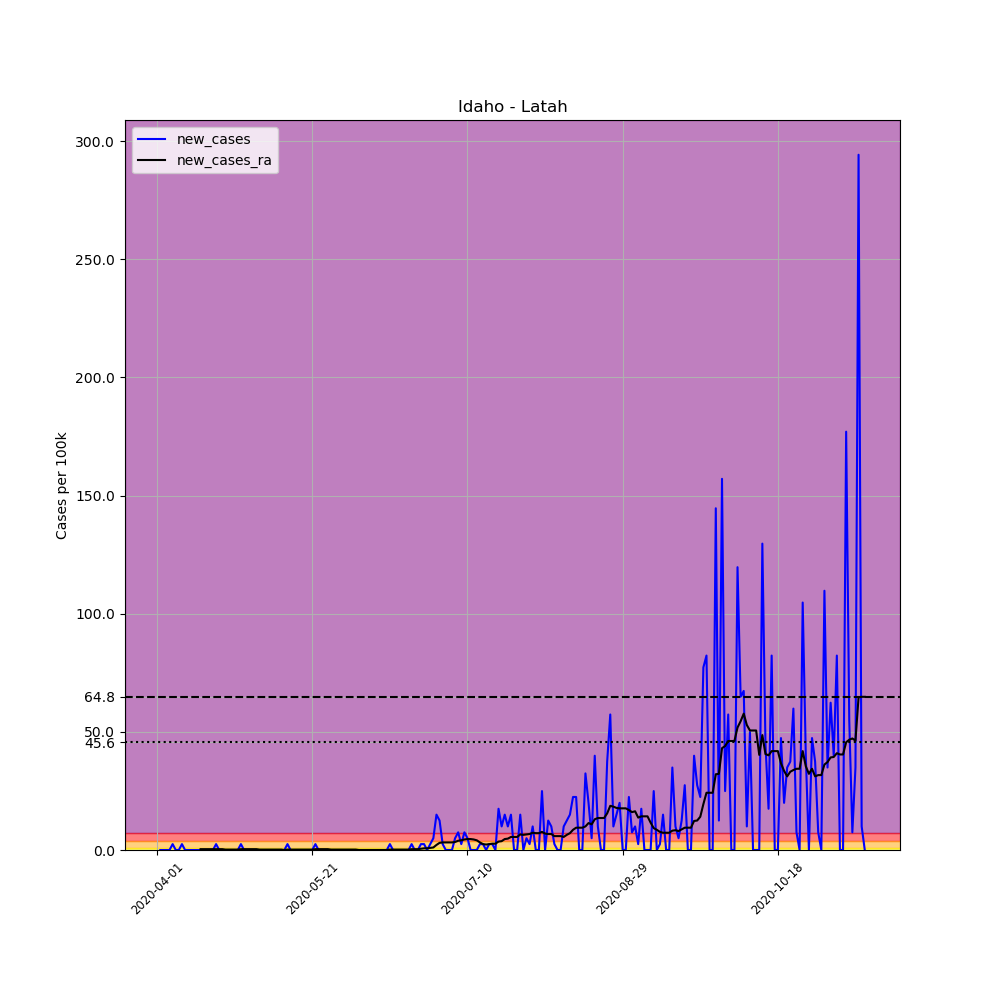

Values plotted in this chart, from the file beside it:
, date, county, state, fips, cases, deaths, COUNTY, STNAME, CTYNAME, POPESTIMATE2019, per_100k, new_cases, new_cases_ra
512641, 2020-04-01, Latah, Idaho, 16057, 1, 0, 57, Idaho, Latah, 40108, 2.493, , 
512642, 2020-04-02, Latah, Idaho, 16057, 1, 0, 57, Idaho, Latah, 40108, 2.493, 0.0, 
512643, 2020-04-03, Latah, Idaho, 16057, 1, 0, 57, Idaho, Latah, 40108, 2.493, 0.0, 
512644, 2020-04-04, Latah, Idaho, 16057, 1, 0, 57, Idaho, Latah, 40108, 2.493, 0.0, 
512645, 2020-04-05, Latah, Idaho, 16057, 1, 0, 57, Idaho, Latah, 40108, 2.493, 0.0, 
512646, 2020-04-06, Latah, Idaho, 16057, 2, 0, 57, Idaho, Latah, 40108, 4.987, 2.493, 
512647, 2020-04-07, Latah, Idaho, 16057, 2, 0, 57, Idaho, Latah, 40108, 4.987, 0.0, 
512648, 2020-04-08, Latah, Idaho, 16057, 2, 0, 57, Idaho, Latah, 40108, 4.987, 0.0, 
512649, 2020-04-09, Latah, Idaho, 16057, 3, 0, 57, Idaho, Latah, 40108, 7.48, 2.493, 
512650, 2020-04-10, Latah, Idaho, 16057, 3, 0, 57, Idaho, Latah, 40108, 7.48, 0.0, 
512651, 2020-04-11, Latah, Idaho, 16057, 3, 0, 57, Idaho, Latah, 40108, 7.48, 0.0, 
512652, 2020-04-12, Latah, Idaho, 16057, 3, 0, 57, Idaho, Latah, 40108, 7.48, 0.0, 
512653, 2020-04-13, Latah, Idaho, 16057, 3, 0, 57, Idaho, Latah, 40108, 7.48, 0.0, 
512654, 2020-04-14, Latah, Idaho, 16057, 3, 0, 57, Idaho, Latah, 40108, 7.48, 0.0, 
512655, 2020-04-15, Latah, Idaho, 16057, 3, 0, 57, Idaho, Latah, 40108, 7.48, 0.0, 0.3562
512656, 2020-04-16, Latah, Idaho, 16057, 3, 0, 57, Idaho, Latah, 40108, 7.48, 0.0, 0.3562
512657, 2020-04-17, Latah, Idaho, 16057, 3, 0, 57, Idaho, Latah, 40108, 7.48, 0.0, 0.3562
512658, 2020-04-18, Latah, Idaho, 16057, 3, 0, 57, Idaho, Latah, 40108, 7.48, 0.0, 0.3562
512659, 2020-04-19, Latah, Idaho, 16057, 3, 0, 57, Idaho, Latah, 40108, 7.48, 0.0, 0.3562
512660, 2020-04-20, Latah, Idaho, 16057, 4, 0, 57, Idaho, Latah, 40108, 9.973, 2.493, 0.3562
512661, 2020-04-21, Latah, Idaho, 16057, 4, 0, 57, Idaho, Latah, 40108, 9.973, 0.0, 0.3562
512662, 2020-04-22, Latah, Idaho, 16057, 4, 0, 57, Idaho, Latah, 40108, 9.973, 0.0, 0.3562
512663, 2020-04-23, Latah, Idaho, 16057, 4, 0, 57, Idaho, Latah, 40108, 9.973, 0.0, 0.1781
512664, 2020-04-24, Latah, Idaho, 16057, 4, 0, 57, Idaho, Latah, 40108, 9.973, 0.0, 0.1781
512665, 2020-04-25, Latah, Idaho, 16057, 4, 0, 57, Idaho, Latah, 40108, 9.973, 0.0, 0.1781
512666, 2020-04-26, Latah, Idaho, 16057, 4, 0, 57, Idaho, Latah, 40108, 9.973, 0.0, 0.1781
512667, 2020-04-27, Latah, Idaho, 16057, 4, 0, 57, Idaho, Latah, 40108, 9.973, 0.0, 0.1781
512668, 2020-04-28, Latah, Idaho, 16057, 5, 0, 57, Idaho, Latah, 40108, 12.47, 2.493, 0.3562
512669, 2020-04-29, Latah, Idaho, 16057, 5, 0, 57, Idaho, Latah, 40108, 12.47, 0.0, 0.3562
512670, 2020-04-30, Latah, Idaho, 16057, 5, 0, 57, Idaho, Latah, 40108, 12.47, 0.0, 0.3562
512671, 2020-05-01, Latah, Idaho, 16057, 5, 0, 57, Idaho, Latah, 40108, 12.47, 0.0, 0.3562
512672, 2020-05-02, Latah, Idaho, 16057, 5, 0, 57, Idaho, Latah, 40108, 12.47, 0.0, 0.3562
512673, 2020-05-03, Latah, Idaho, 16057, 5, 0, 57, Idaho, Latah, 40108, 12.47, 0.0, 0.3562
512674, 2020-05-04, Latah, Idaho, 16057, 5, 0, 57, Idaho, Latah, 40108, 12.47, 0.0, 0.1781
512675, 2020-05-05, Latah, Idaho, 16057, 5, 0, 57, Idaho, Latah, 40108, 12.47, 0.0, 0.1781
512676, 2020-05-06, Latah, Idaho, 16057, 5, 0, 57, Idaho, Latah, 40108, 12.47, 0.0, 0.1781
512677, 2020-05-07, Latah, Idaho, 16057, 5, 0, 57, Idaho, Latah, 40108, 12.47, 0.0, 0.1781
512678, 2020-05-08, Latah, Idaho, 16057, 5, 0, 57, Idaho, Latah, 40108, 12.47, 0.0, 0.1781
512679, 2020-05-09, Latah, Idaho, 16057, 5, 0, 57, Idaho, Latah, 40108, 12.47, 0.0, 0.1781
512680, 2020-05-10, Latah, Idaho, 16057, 5, 0, 57, Idaho, Latah, 40108, 12.47, 0.0, 0.1781
512681, 2020-05-11, Latah, Idaho, 16057, 5, 0, 57, Idaho, Latah, 40108, 12.47, 0.0, 0.1781
512682, 2020-05-12, Latah, Idaho, 16057, 5, 0, 57, Idaho, Latah, 40108, 12.47, 0.0, 6.344131569286608e-17
512683, 2020-05-13, Latah, Idaho, 16057, 6, 0, 57, Idaho, Latah, 40108, 14.96, 2.493, 0.1781
512684, 2020-05-14, Latah, Idaho, 16057, 6, 0, 57, Idaho, Latah, 40108, 14.96, 0.0, 0.1781
512685, 2020-05-15, Latah, Idaho, 16057, 6, 0, 57, Idaho, Latah, 40108, 14.96, 0.0, 0.1781
512686, 2020-05-16, Latah, Idaho, 16057, 6, 0, 57, Idaho, Latah, 40108, 14.96, 0.0, 0.1781
512687, 2020-05-17, Latah, Idaho, 16057, 6, 0, 57, Idaho, Latah, 40108, 14.96, 0.0, 0.1781
512688, 2020-05-18, Latah, Idaho, 16057, 6, 0, 57, Idaho, Latah, 40108, 14.96, 0.0, 0.1781
512689, 2020-05-19, Latah, Idaho, 16057, 6, 0, 57, Idaho, Latah, 40108, 14.96, 0.0, 0.1781
512690, 2020-05-20, Latah, Idaho, 16057, 6, 0, 57, Idaho, Latah, 40108, 14.96, 0.0, 0.1781
512691, 2020-05-21, Latah, Idaho, 16057, 6, 0, 57, Idaho, Latah, 40108, 14.96, 0.0, 0.1781
512692, 2020-05-22, Latah, Idaho, 16057, 7, 0, 57, Idaho, Latah, 40108, 17.45, 2.493, 0.3562
512693, 2020-05-23, Latah, Idaho, 16057, 7, 0, 57, Idaho, Latah, 40108, 17.45, 0.0, 0.3562
512694, 2020-05-24, Latah, Idaho, 16057, 7, 0, 57, Idaho, Latah, 40108, 17.45, 0.0, 0.3562
512695, 2020-05-25, Latah, Idaho, 16057, 7, 0, 57, Idaho, Latah, 40108, 17.45, 0.0, 0.3562
512696, 2020-05-26, Latah, Idaho, 16057, 7, 0, 57, Idaho, Latah, 40108, 17.45, 0.0, 0.3562
512697, 2020-05-27, Latah, Idaho, 16057, 7, 0, 57, Idaho, Latah, 40108, 17.45, 0.0, 0.1781
512698, 2020-05-28, Latah, Idaho, 16057, 7, 0, 57, Idaho, Latah, 40108, 17.45, 0.0, 0.1781
512699, 2020-05-29, Latah, Idaho, 16057, 7, 0, 57, Idaho, Latah, 40108, 17.45, 0.0, 0.1781
512700, 2020-05-30, Latah, Idaho, 16057, 7, 0, 57, Idaho, Latah, 40108, 17.45, 0.0, 0.1781
... 169 more rows
